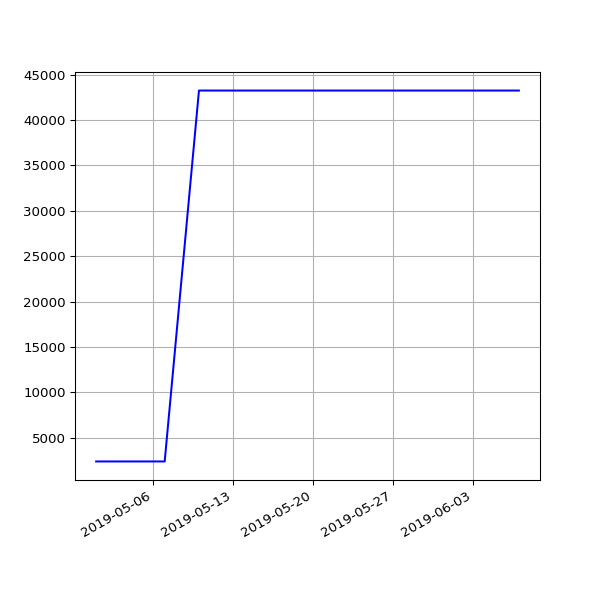

Values plotted in this chart, from the file beside it:
date, value
2019-05-01 07:20:31 +0100, 2403
2019-05-04 07:15:27 +0100, 2403
2019-05-07 07:29:37 +0100, 2403
2019-05-10 07:10:29 +0100, 43252
2019-05-13 07:01:24 +0100, 43252
2019-05-16 07:14:22 +0100, 43252
2019-05-19 06:46:07 +0100, 43252
2019-05-22 07:06:31 +0100, 43252
2019-05-25 07:04:15 +0100, 43252
2019-06-01 06:56:39 +0100, 43252
2019-06-04 06:58:16 +0100, 43252
2019-06-07 07:01:51 +0100, 43252
